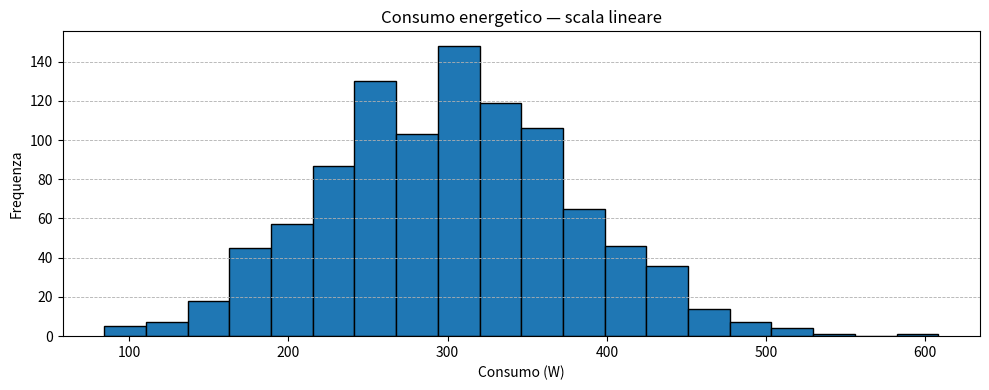
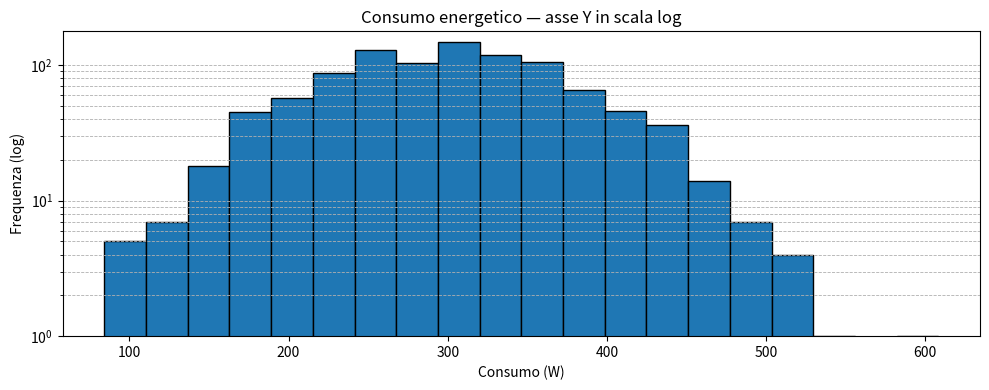

Source code (Python) for these figures, in order:
import numpy as np
import pandas as pd
import matplotlib.pyplot as plt
import matplotlib.ticker as mticker

np.random.seed(42)

consumo = np.random.normal(loc=300, scale=80, size=1000)

consumo = np.append (consumo, [5, 2000, 50000])

df = pd.DataFrame({
    "consumo_W": consumo
})

# Pulizia outlier con regola "plausibile" (50W–1000W)
df_clean = df[(df["consumo_W"] >= 50) & (df["consumo_W"] <= 1000)].copy()


# Controllo cosa è stato rimosso

df_out = df.loc[~df.index.isin(df_clean.index), ["consumo_W"]]
print("Righe totali:", len(df))
print("Righe dopo pulizia:", len(df_clean))
print("Outlier rimossi:", len(df_out))
print(df_out)

# 3) Istogramma in scala lineare (facoltativo ma utile per confronto)
fig, ax = plt.subplots(figsize=(10, 4))
ax.hist(df_clean["consumo_W"], bins=20, edgecolor="black")
ax.set_title("Consumo energetico — scala lineare")
ax.set_xlabel("Consumo (W)")
ax.set_ylabel("Frequenza")
ax.xaxis.set_major_locator(mticker.MultipleLocator(100))  # ticks ogni 100 W
ax.grid(True, axis="y", linestyle="--", linewidth=0.6)
plt.tight_layout()
plt.show()


# 4) Istogramma con asse Y in scala log (richiesto)
fig, ax = plt.subplots(figsize=(10, 4))
counts, bins, _ = ax.hist(df_clean["consumo_W"], bins=20, edgecolor="black")

ax.set_yscale("log")

# Su scala log non puoi mostrare y=0: imposto minimo a 1
ax.set_ylim(1, max(counts) * 1.2)

ax.set_title("Consumo energetico — asse Y in scala log")
ax.set_xlabel("Consumo (W)")
ax.set_ylabel("Frequenza (log)")

ax.xaxis.set_major_locator(mticker.MultipleLocator(100))  # ticks ogni 100 W
ax.grid(True, which="both", axis="y", linestyle="--", linewidth=0.6)  # major+minor
plt.tight_layout()
plt.show()

# 5) Analisi
print("\nAnalisi:")
print(
    "In scala lineare le barre centrali (frequenti) dominano e le code sembrano sparire.\n"
    "Con la scala log sull'asse Y, le frequenze piccole vengono 'amplificate' visivamente,\n"
    "quindi le code della distribuzione (consumi rari) diventano leggibili."
)
